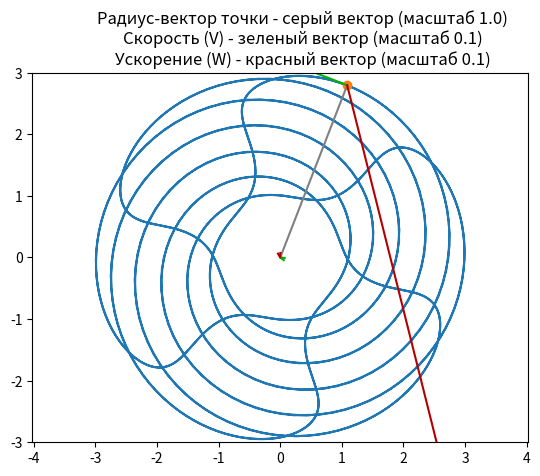

The script that saved this image:
import numpy as np
import sympy
import matplotlib.pyplot as plt
from matplotlib.animation import FuncAnimation
from sympy.utilities.lambdify import implemented_function


def r(t):
    # Функция радиус-вектора материальной точки от времени
    return 2 + sympy.cos(6 * t)


def phi(t):
    # Функция угла материальной точки от времени
    return 7 * t + 1.2 * sympy.cos(6 * t)

def Rot2D(X, Y, phi):
    # Поворот двумерной ДСК с помощью матрицы поворота
    X_r = X * np.cos(phi) - Y * np.sin(phi)
    Y_r = X * np.sin(phi) + Y * np.cos(phi)
    return X_r, Y_r


def main():
    # Переменная времени t имеет символьный sympy тип
    t = sympy.Symbol("t")

    # Переход от ДСК к ПСК
    x = r(t) * sympy.cos(phi(t))
    y = r(t) * sympy.sin(phi(t))

    # Определение скорости и ускорения как производных координаты
    Vx = sympy.diff(x, t)
    Vy = sympy.diff(y, t)
    Wx = sympy.diff(Vx, t)
    Wy = sympy.diff(Vy, t)

    # Создание функций физических величин, зависящих от времени
    # Выражение в числовую функцию, которую можно использовать для вычислений с числовыми значениями. 
    F_x = sympy.lambdify(t, x, "numpy")
    F_y = sympy.lambdify(t, y, "numpy")
    F_Vx = sympy.lambdify(t, Vx, "numpy")
    F_Vy = sympy.lambdify(t, Vy, "numpy")
    F_Wx = sympy.lambdify(t, Wx, "numpy")
    F_Wy = sympy.lambdify(t, Wy, "numpy")

    # Указание временного начала и конца моделирования
    time_steps_amount = 1000 
    T = np.linspace(0, 4 * np.pi, time_steps_amount)

    # Указание значения физических величин в каждый момент времени  
    X = F_x(T) # Координата по оси OX
    Y = F_y(T) # Координата по оси OY
    VX = F_Vx(T) # Скорость по оси OX
    VY = F_Vy(T) # Скорость по оси OY
    V_phi = np.arctan2(VY, VX) # Направление (угол) вектора скорости
    WX = F_Wx(T) # Ускорение по оси OX
    WY = F_Wy(T) # Ускорение по оси OY
    W_phi = np.arctan2(WY, WX) # Направление (угол) вектора ускорения
    
    # Вектор нормального ускорения перпендикулярен вектору линейной скорости и лежит на радиусе кривизны
    P_phi = V_phi + np.pi/2
    
    # Масштаб вектора V (если он нерепрезентативно мал или велик)
    V_scale = 1/10

    # Масштаб вектора W (если он нерепрезентативно мал или велик)
    W_scale = 1/10
    
    # Масштаб отрезка P (если он нерепрезентативно мал или велик)
    P_scale = 1/10

    # Создание окна для графика
    fig = plt.figure()
    # Создание одной ячейки для отрисовки графика
    ax1 = fig.add_subplot(1, 1, 1)
    # Указываем единый масштаб по осям
    ax1.axis("equal")
    # фиксируем пределы окна по осям
    ax1.set(
        xlim=[-3, 3],
        ylim=[-3, 3],
        title=f"\
            Радиyс-вектор точки - серый вектор (масштаб 1.0)\n\
            Скорость (V) - зеленый вектор (масштаб {V_scale})\n\
            Ускорение (W) - красный вектор (масштаб {W_scale})",
    )
    ax1.plot(X, Y)

    # Добавление материальной точки
    (point,) = ax1.plot(X[0], Y[0], marker="o")
    
    # Добавление радиyс-вектора материальной точки
    R_color = [0.5, 0.5, 0.5] # Серый цвет
    (R_line,) = ax1.plot(
        [0, X[0]], 
        [0, Y[0]], 
        color=R_color,
    )

    # Добавление линии вектора скорости V
    V_color = [0, 0.7, 0] # Зеленый цвет
    (V_line,) = ax1.plot(
        [X[0], X[0] + VX[0] * V_scale],
        [Y[0], Y[0] + VY[0] * V_scale],
        color=V_color,
    )

    # Добавление линии вектора yскорения W
    W_color = [0.7, 0, 0] # Красный цвет
    (W_line,) = ax1.plot(
        [X[0], X[0] + WX[0] * W_scale],
        [Y[0], Y[0] + WY[0] * W_scale],
        color=W_color,
    )
    
    # Добавление стрелки вектора V
    X_arr_V = np.multiply(V_scale, np.array([-0.7, 0, -0.7])) # X координаты трех точек стрелки вектора V
    Y_arr_V = np.multiply(V_scale, np.array([0.2, 0, -0.2])) # Y координаты трех точек стрелки вектора V
    RX_V, RY_V = Rot2D(X_arr_V, Y_arr_V, V_phi[0]) # Задание начального направления вектора V
    (V_arrow,) = ax1.plot(RX_V, RY_V, color=V_color)

    # Добавление стрелки вектора W
    X_arr_W = np.multiply(W_scale, np.array([-0.7, 0, -0.7])) # X координаты трех точек стрелки вектора W
    Y_arr_W = np.multiply(W_scale, np.array([0.2, 0, -0.2])) # Y координаты трех точек стрелки вектора W
    RX_W, RY_W = Rot2D(X_arr_W, Y_arr_W, W_phi[0]) # Задание начального направления вектора W
    (W_arrow,) = ax1.plot(RX_W, RY_W, color=W_color)

    def animate(i):
        # Анимация материальной точки
        point.set_data(X[i], Y[i]) # Смена положения материальной точки
        
        # Анимация радиyс-вектора материальной точки
        R_line.set_data([0, X[i]], [0, Y[i]])

        # Анимация вектора V
        V_line.set_data([X[i], X[i] + VX[i] * V_scale], [Y[i], Y[i] + VY[i] * V_scale]) # Смена положения линии вектора V
        RX_V, RY_V = Rot2D(X_arr_V, Y_arr_V, V_phi[i])  # Смена направления вектора V
        V_arrow.set_data(X[i] + VX[i] * V_scale + RX_V, Y[i] + VY[i] * V_scale + RY_V) # Смена положения стрелки вектора V

        # Анимация вектора W
        W_line.set_data([X[i], X[i] + WX[i] * W_scale], [Y[i], Y[i] + WY[i] * W_scale]) # Смена положения линии вектора W
        RX_W, RY_W = Rot2D(X_arr_W, Y_arr_W, W_phi[i])  # Смена направления вектора W
        W_arrow.set_data(X[i] + WX[i] * W_scale + RX_W, Y[i] + WY[i] * W_scale + RY_W) # Смена положения стрелки вектора W
        
        return point, R_line, V_line, V_arrow, W_line, W_arrow

    animation = FuncAnimation(fig, animate, frames=time_steps_amount, interval=100)

    plt.show()


if __name__ == "__main__":
    main()
